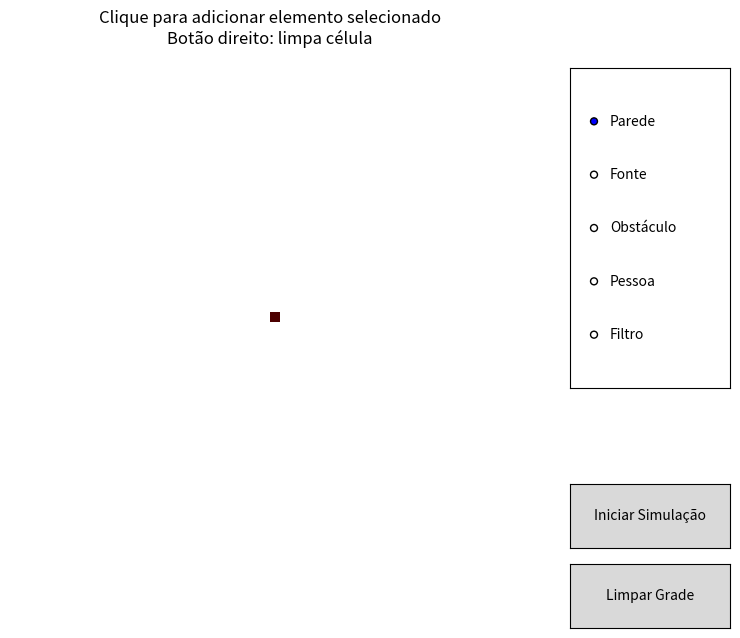

Source code (Python):
import numpy as np
import matplotlib.pyplot as plt
from matplotlib.animation import FuncAnimation
import matplotlib.colors as mcolors
from matplotlib.widgets import Button, RadioButtons

# Parâmetros da simulação
grid_size = (50, 50)
D = 0.1
dt = 1
steps = 200

# Tipos de células
AIR, WALL, SOURCE, OBSTACLE, PERSON, FILTER = 0, 1, 2, 3, 4, 5

# Dicionário de elementos e controle selecionado
elementos = {
    "Parede": WALL,
    "Fonte": SOURCE,
    "Obstáculo": OBSTACLE,
    "Pessoa": PERSON,
    "Filtro": FILTER
}
elemento_selecionado = AIR

# Inicialização do grid
grid = np.zeros(grid_size, dtype=int)
grid[grid_size[0]//2, grid_size[1]//2] = SOURCE
C = np.zeros(grid_size)
C[grid == SOURCE] = 100.0

# Variável global para manter a animação
ani = None

def laplacian(C, grid, i, j):
    total = 0
    count = 0
    for di, dj in [(-1,0), (1,0), (0,-1), (0,1)]:
        ni, nj = i + di, j + dj
        if 0 <= ni < grid_size[0] and 0 <= nj < grid_size[1]:
            if grid[ni, nj] in [AIR, SOURCE]:
                total += C[ni, nj]
                count += 1
    return total - count * C[i, j]

# Configuração da figura interativa
fig, ax = plt.subplots(figsize=(8, 8))
plt.subplots_adjust(left=0.05, right=0.7)  # espaço para painel lateral
im = ax.imshow(np.zeros((*grid_size, 3)), interpolation='nearest')
plt.title("Clique para adicionar elemento selecionado\nBotão direito: limpa célula")
plt.axis('off')

def update_display():
    img = np.zeros((*grid_size, 3))
    img[grid == AIR] = [1, 1, 1]
    img[grid == WALL] = [0, 0, 0]
    img[grid == SOURCE] = [1, 0, 0]
    img[grid == OBSTACLE] = [0, 0, 1]
    img[grid == PERSON] = [1, 0.5, 0]     # laranja
    img[grid == FILTER] = [0, 1, 0.3]     # verde

    max_C = np.max(C) if np.max(C) > 0 else 1
    concentration_layer = np.clip(C / max_C, 0, 0.7)
    img = img * (1 - concentration_layer[..., np.newaxis])

    im.set_array(img)
    fig.canvas.draw()

update_display()

def onclick(event):
    global elemento_selecionado

    if event.xdata is None or event.ydata is None:
        return

    ix, iy = int(event.xdata), int(event.ydata)
    if 0 <= ix < grid_size[1] and 0 <= iy < grid_size[0]:
        if event.button == 1:  # Esquerdo: coloca elemento
            grid[iy, ix] = elemento_selecionado
            C[iy, ix] = 100.0 if elemento_selecionado == SOURCE else 0
        elif event.button == 3:  # Direito: limpa
            grid[iy, ix] = AIR
            C[iy, ix] = 0
        update_display()

fig.canvas.mpl_connect('button_press_event', onclick)

# Painel de seleção de elemento
rax = plt.axes([0.75, 0.4, 0.2, 0.4])
radio = RadioButtons(rax, list(elementos.keys()), active=0)

def mudar_elemento(label):
    global elemento_selecionado
    elemento_selecionado = elementos[label]

radio.on_clicked(mudar_elemento)

def run_simulation(event):
    global ani
    # Salva estado inicial
    current_C = C.copy()
    current_grid = grid.copy()
    history = []

    for step in range(steps):
        new_C = current_C.copy()
        for i in range(grid_size[0]):
            for j in range(grid_size[1]):
                if current_grid[i, j] in [AIR, SOURCE]:
                    lap = laplacian(current_C, current_grid, i, j)
                    new_C[i, j] = current_C[i, j] + D * lap * dt

        new_C[0, :] = new_C[1, :]
        new_C[-1, :] = new_C[-2, :]
        new_C[:, 0] = new_C[:, 1]
        new_C[:, -1] = new_C[:, -2]

        current_C = new_C
        history.append((current_grid.copy(), current_C.copy()))

    def create_frame_image(grid_frame, C_frame):
        img = np.zeros((*grid_size, 3))
        img[grid_frame == AIR] = [1, 1, 1]
        img[grid_frame == WALL] = [0, 0, 0]
        img[grid_frame == SOURCE] = [1, 0, 0]
        img[grid_frame == OBSTACLE] = [0, 0, 1]
        img[grid_frame == PERSON] = [1, 0.5, 0]
        img[grid_frame == FILTER] = [0, 1, 0.3]

        max_C = np.max(C_frame) if np.max(C_frame) > 0 else 1
        concentration_layer = np.clip(C_frame / max_C, 0, 0.7)
        img = img * (1 - concentration_layer[..., np.newaxis])
        return img

    def update(frame):
        grid_frame, C_frame = history[frame]
        im.set_array(create_frame_image(grid_frame, C_frame))
        ax.set_title(f"Simulação - Passo {frame + 1}/{steps}")
        return im,

    ani = FuncAnimation(fig, update, frames=len(history), interval=50, blit=True)

# Botão de simulação
ax_button = plt.axes([0.75, 0.2, 0.2, 0.08])
btn = Button(ax_button, 'Iniciar Simulação')
btn.on_clicked(run_simulation)

# Botão de limpar grade
def limpar_grade(event):
    global grid, C, ani
    if ani is not None:  # Verifica se a animação está em andamento
        ani.event_source.stop()  # Para a animação
    grid = np.zeros(grid_size, dtype=int)
    grid[grid_size[0]//2, grid_size[1]//2] = SOURCE
    C = np.zeros(grid_size)
    C[grid == SOURCE] = 100.0
    update_display()

ax_clear = plt.axes([0.75, 0.1, 0.2, 0.08])
btn_clear = Button(ax_clear, 'Limpar Grade')
btn_clear.on_clicked(limpar_grade)

plt.show()
